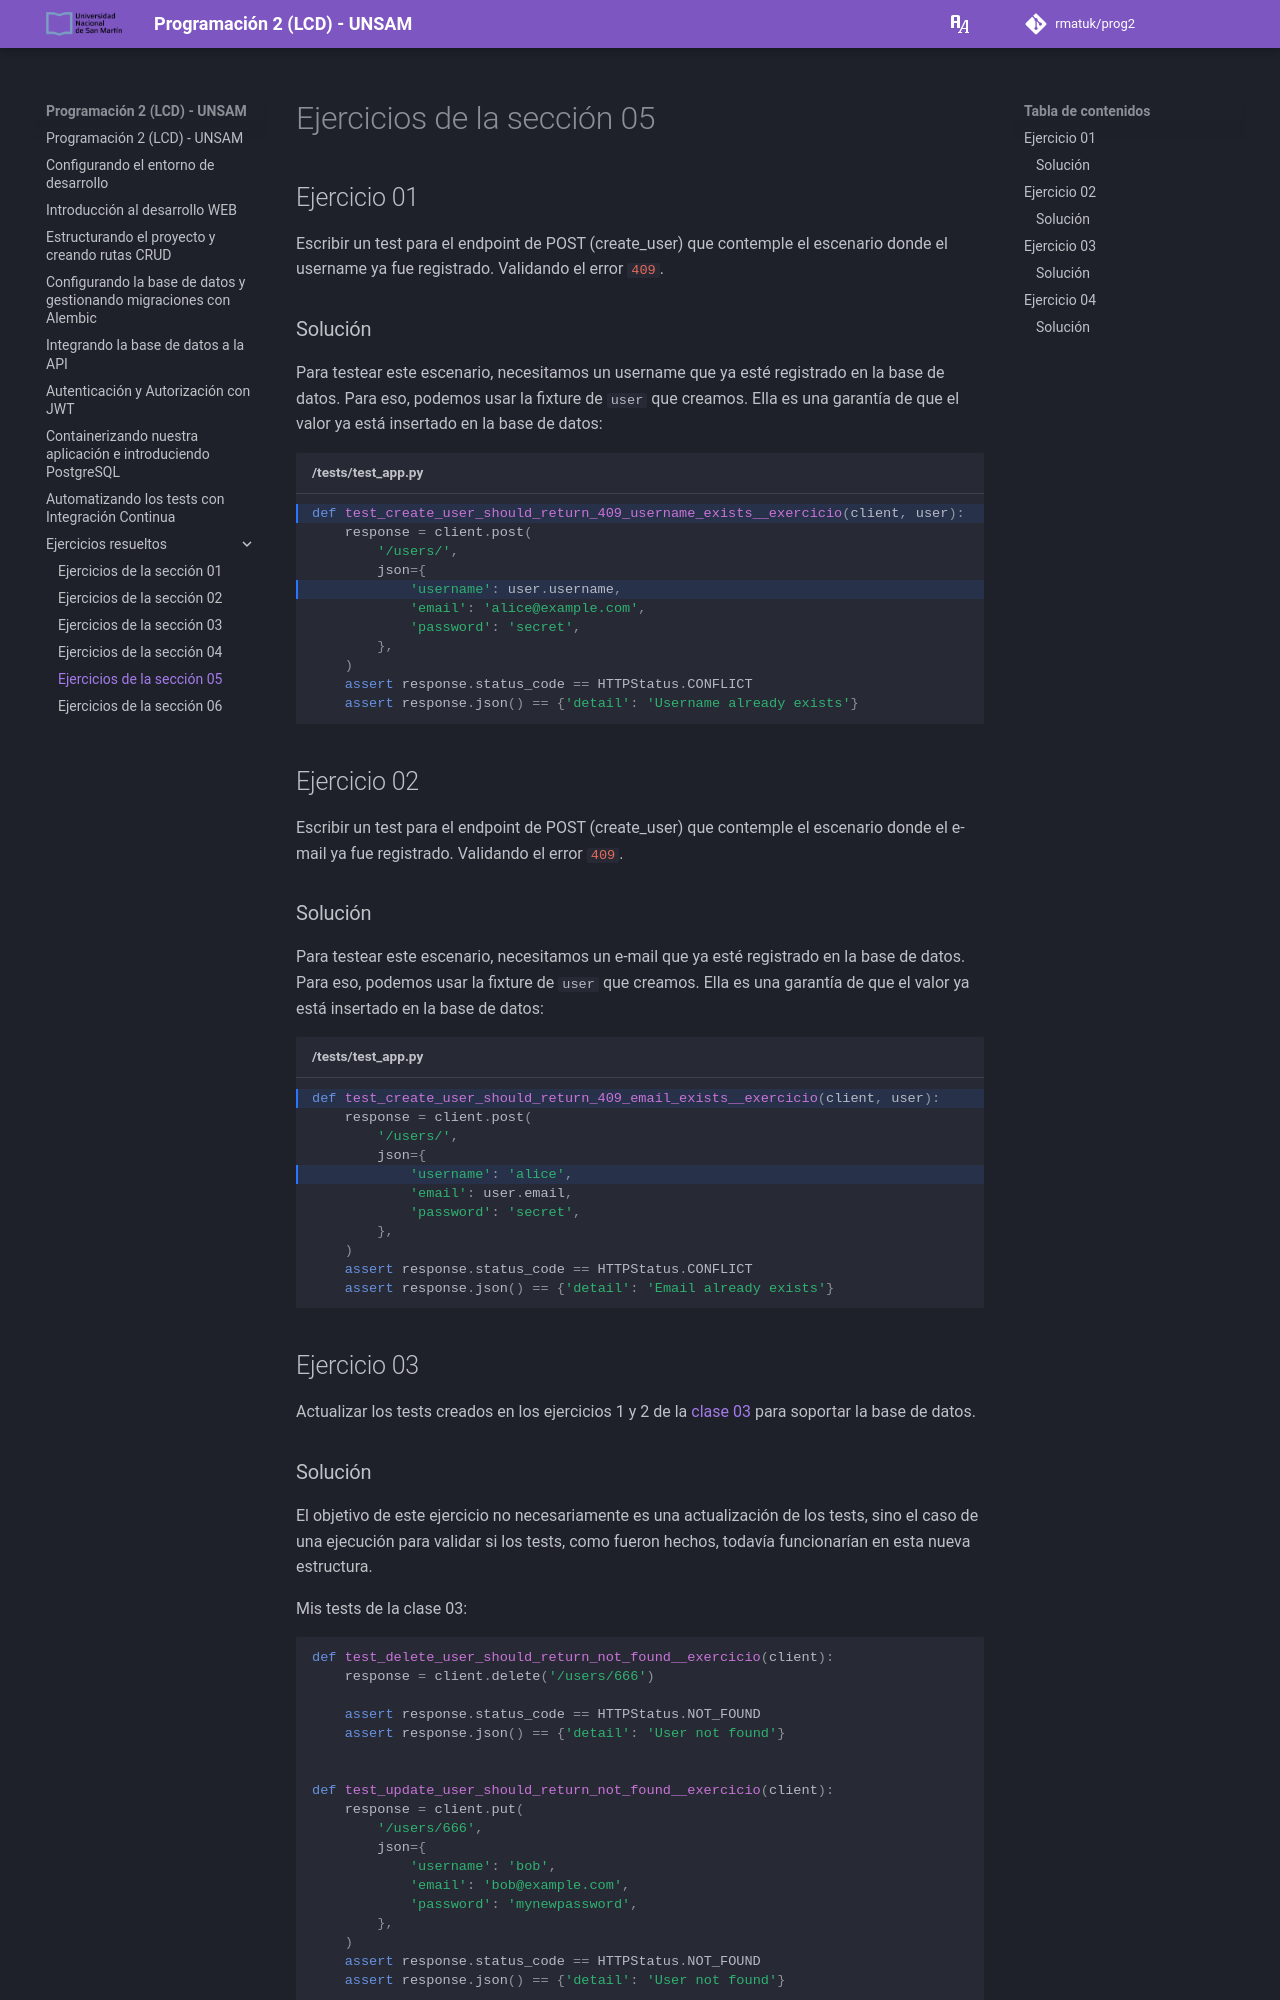

repository: rmatuk/prog2 · page: ejercicios_resueltos/aula_05/index.html · generator: mkdocs

# Ejercicios de la sección 05

## Ejercicio 01
Escribir un test para el endpoint de POST (create_user) que contemple el escenario donde el username ya fue registrado. Validando el error `#!python 409`.

### Solución

Para testear este escenario, necesitamos un username que ya esté registrado en la base de datos. Para eso, podemos usar la fixture de `user` que creamos. Ella es una garantía de que el valor ya está insertado en la base de datos:

```py title="/tests/test_app.py" hl_lines="1 5"
def test_create_user_should_return_409_username_exists__exercicio(client, user):
    response = client.post(
        '/users/',
        json={
            'username': user.username,
            'email': 'alice@example.com',
            'password': 'secret',
        },
    )
    assert response.status_code == HTTPStatus.CONFLICT
    assert response.json() == {'detail': 'Username already exists'}
```

## Ejercicio 02
Escribir un test para el endpoint de POST (create_user) que contemple el escenario donde el e-mail ya fue registrado. Validando el error `#!python 409`.

### Solución

Para testear este escenario, necesitamos un e-mail que ya esté registrado en la base de datos. Para eso, podemos usar la fixture de `user` que creamos. Ella es una garantía de que el valor ya está insertado en la base de datos:

```py title="/tests/test_app.py" hl_lines="1 5"
def test_create_user_should_return_409_email_exists__exercicio(client, user):
    response = client.post(
        '/users/',
        json={
            'username': 'alice',
            'email': user.email,
            'password': 'secret',
        },
    )
    assert response.status_code == HTTPStatus.CONFLICT
    assert response.json() == {'detail': 'Email already exists'}
```

## Ejercicio 03

Actualizar los tests creados en los ejercicios 1 y 2 de la [clase 03](../03.md/#ejercicios){:target="_blank"} para soportar la base de datos.

### Solución

El objetivo de este ejercicio no necesariamente es una actualización de los tests, sino el caso de una ejecución para validar si los tests, como fueron hechos, todavía funcionarían en esta nueva estructura.

Mis tests de la clase 03:

```python
def test_delete_user_should_return_not_found__exercicio(client):
    response = client.delete('/users/666')

    assert response.status_code == HTTPStatus.NOT_FOUND
    assert response.json() == {'detail': 'User not found'}


def test_update_user_should_return_not_found__exercicio(client):
    response = client.put(
        '/users/666',
        json={
            'username': 'bob',
            'email': 'bob@example.com',
            'password': 'mynewpassword',
        },
    )
    assert response.status_code == HTTPStatus.NOT_FOUND
    assert response.json() == {'detail': 'User not found'}
```

Al ejecutarlos continúan pasando.
